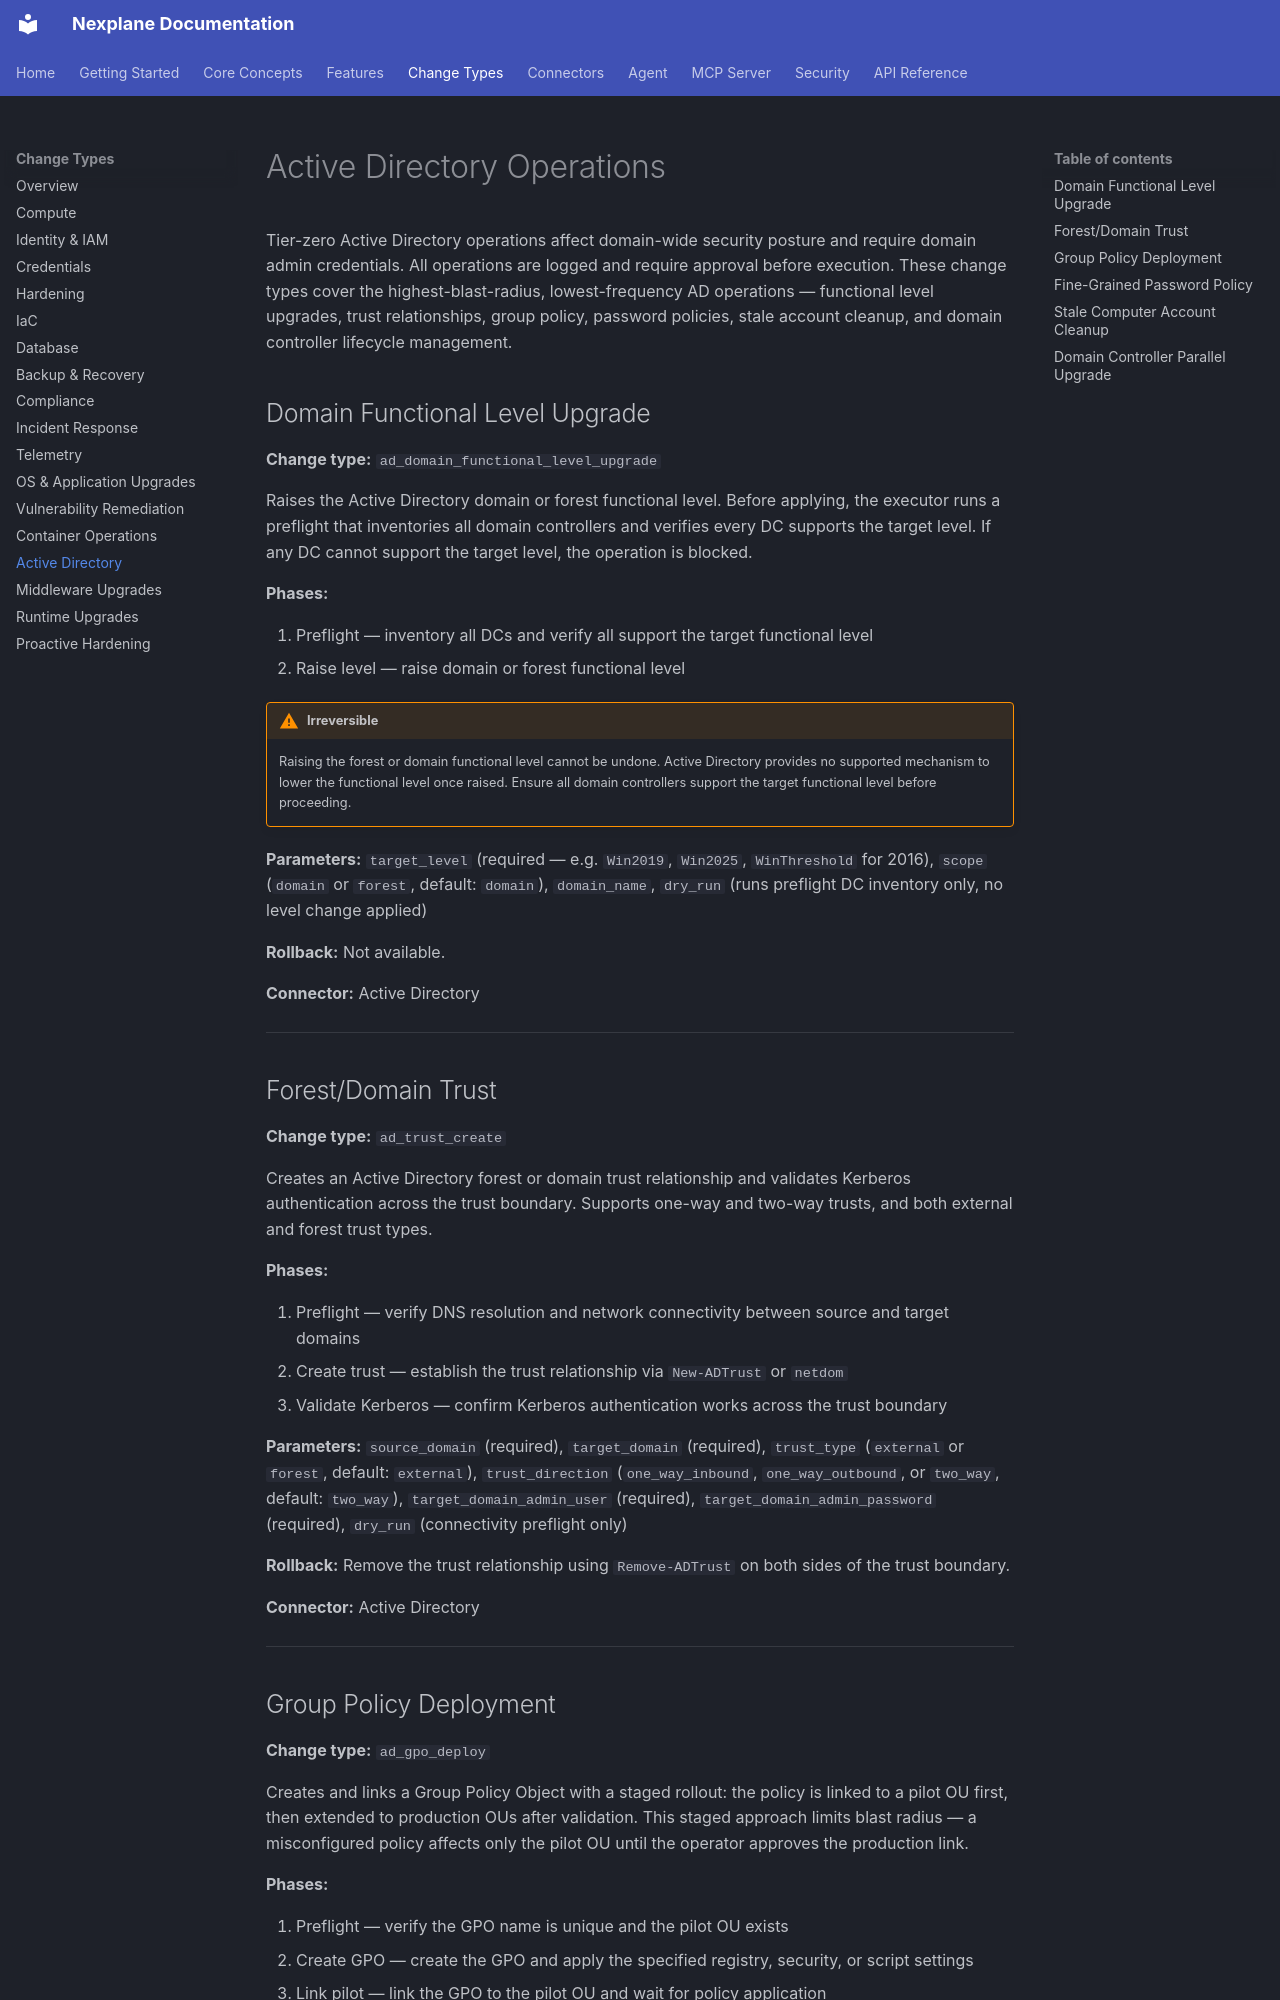

repository: youbetyourballs/nexplane-docs · page: change-types/active-directory/index.html · generator: mkdocs

# Active Directory Operations

Tier-zero Active Directory operations affect domain-wide security posture and require domain admin credentials. All operations are logged and require approval before execution. These change types cover the highest-blast-radius, lowest-frequency AD operations — functional level upgrades, trust relationships, group policy, password policies, stale account cleanup, and domain controller lifecycle management.

## Domain Functional Level Upgrade

**Change type:** `ad_domain_functional_level_upgrade`

Raises the Active Directory domain or forest functional level. Before applying, the executor runs a preflight that inventories all domain controllers and verifies every DC supports the target level. If any DC cannot support the target level, the operation is blocked.

**Phases:**

1. Preflight — inventory all DCs and verify all support the target functional level
2. Raise level — raise domain or forest functional level

!!! warning "Irreversible"
    Raising the forest or domain functional level cannot be undone. Active Directory provides no supported mechanism to lower the functional level once raised. Ensure all domain controllers support the target functional level before proceeding.

**Parameters:** `target_level` (required — e.g. `Win2019`, `Win2025`, `WinThreshold` for 2016), `scope` (`domain` or `forest`, default: `domain`), `domain_name`, `dry_run` (runs preflight DC inventory only, no level change applied)

**Rollback:** Not available.

**Connector:** Active Directory

---

## Forest/Domain Trust

**Change type:** `ad_trust_create`

Creates an Active Directory forest or domain trust relationship and validates Kerberos authentication across the trust boundary. Supports one-way and two-way trusts, and both external and forest trust types.

**Phases:**

1. Preflight — verify DNS resolution and network connectivity between source and target domains
2. Create trust — establish the trust relationship via `New-ADTrust` or `netdom`
3. Validate Kerberos — confirm Kerberos authentication works across the trust boundary

**Parameters:** `source_domain` (required), `target_domain` (required), `trust_type` (`external` or `forest`, default: `external`), `trust_direction` (`one_way_inbound`, `one_way_outbound`, or `two_way`, default: `two_way`), `target_domain_admin_user` (required), `target_domain_admin_password` (required), `dry_run` (connectivity preflight only)

**Rollback:** Remove the trust relationship using `Remove-ADTrust` on both sides of the trust boundary.

**Connector:** Active Directory

---
